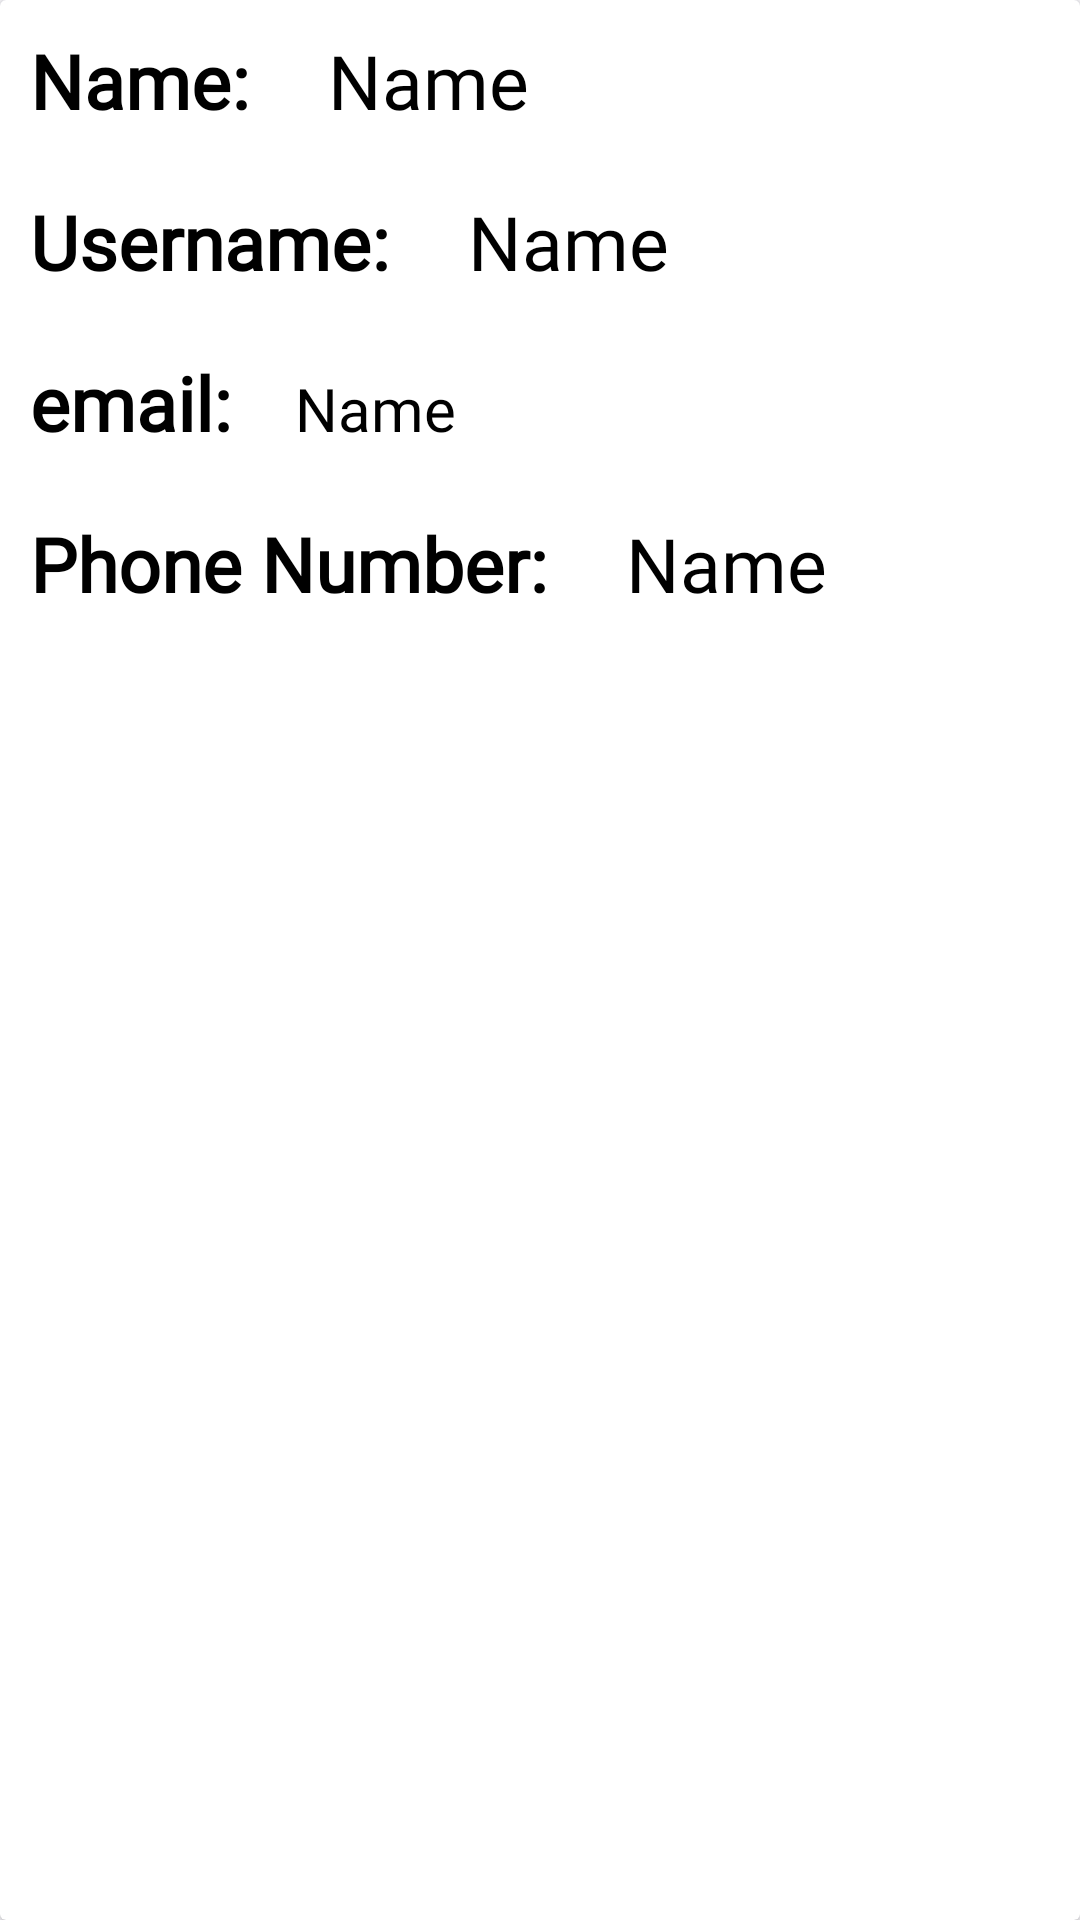

Layout XML and referenced resources for this Android screen:
<!-- AndroidManifest.xml: application theme Theme.Parking_Management -->
<!-- res/layout/user_profile.xml -->
<?xml version="1.0" encoding="utf-8"?>
<androidx.cardview.widget.CardView xmlns:android="http://schemas.android.com/apk/res/android"
    android:layout_width="match_parent"
    android:layout_height="match_parent"
    android:background="#fff">
    <LinearLayout
        android:layout_width="match_parent"
        android:layout_height="wrap_content"
        android:orientation="vertical">

        <LinearLayout
            android:layout_width="match_parent"
            android:layout_height="wrap_content"
            android:orientation="horizontal">

            <TextView
                android:layout_width="wrap_content"
                android:layout_height="wrap_content"
                android:text="Name: "
                android:textColor="#000"
                android:fontFamily="@font/antic"
                android:textSize="25sp"
                android:layout_margin="10dp"
                android:textStyle="bold"/>
            <TextView
                android:id="@+id/profile_name"
                android:layout_width="match_parent"
                android:layout_height="wrap_content"
                android:text="Name"
                android:textColor="#000"
                android:fontFamily="@font/antic"
                android:textSize="25sp"
                android:layout_margin="10dp"/>

        </LinearLayout>
        <LinearLayout
            android:layout_width="match_parent"
            android:layout_height="wrap_content"
            android:orientation="horizontal">

            <TextView
                android:layout_width="wrap_content"
                android:layout_height="wrap_content"
                android:text="Username: "
                android:textColor="#000"
                android:fontFamily="@font/antic"
                android:textSize="25sp"
                android:layout_margin="10dp"
                android:textStyle="bold"/>
            <TextView
                android:id="@+id/profile_username"
                android:layout_width="match_parent"
                android:layout_height="wrap_content"
                android:text="Name"
                android:textColor="#000"
                android:fontFamily="@font/antic"
                android:textSize="25sp"
                android:layout_margin="10dp"/>

        </LinearLayout>
        <LinearLayout
        android:layout_width="match_parent"
        android:layout_height="wrap_content"
        android:orientation="horizontal">

        <TextView
            android:layout_width="wrap_content"
            android:layout_height="wrap_content"
            android:text="email: "
            android:textColor="#000"
            android:fontFamily="@font/antic"
            android:textSize="25sp"
            android:layout_margin="10dp"
            android:textStyle="bold"/>
        <TextView
            android:id="@+id/profile_email"
            android:layout_width="match_parent"
            android:layout_height="wrap_content"
            android:text="Name"
            android:textColor="#000"
            android:fontFamily="@font/antic"
            android:textSize="20sp"
            android:layout_marginTop="10dp"
            android:layout_marginStart="5dp"
            android:layout_marginEnd="5dp"
            android:layout_marginBottom="10dp"/>

    </LinearLayout>
        <LinearLayout
        android:layout_width="match_parent"
        android:layout_height="wrap_content"
        android:orientation="horizontal">

        <TextView
            android:layout_width="wrap_content"
            android:layout_height="wrap_content"
            android:text="Phone Number: "
            android:textColor="#000"
            android:fontFamily="@font/antic"
            android:textSize="25sp"
            android:layout_margin="10dp"
            android:textStyle="bold"/>
        <TextView
            android:id="@+id/profile_phone"
            android:layout_width="match_parent"
            android:layout_height="wrap_content"
            android:text="Name"
            android:textColor="#000"
            android:fontFamily="@font/antic"
            android:textSize="25sp"
            android:layout_margin="10dp"/>

    </LinearLayout>


    </LinearLayout>


</androidx.cardview.widget.CardView>
<!-- resources referenced by this layout -->
<resources>
  <style name="Theme.Parking_Management" parent="Theme.AppCompat.Light">
  
          <item name="android:windowIsTranslucent">true</item>
  
      </style>
</resources>
